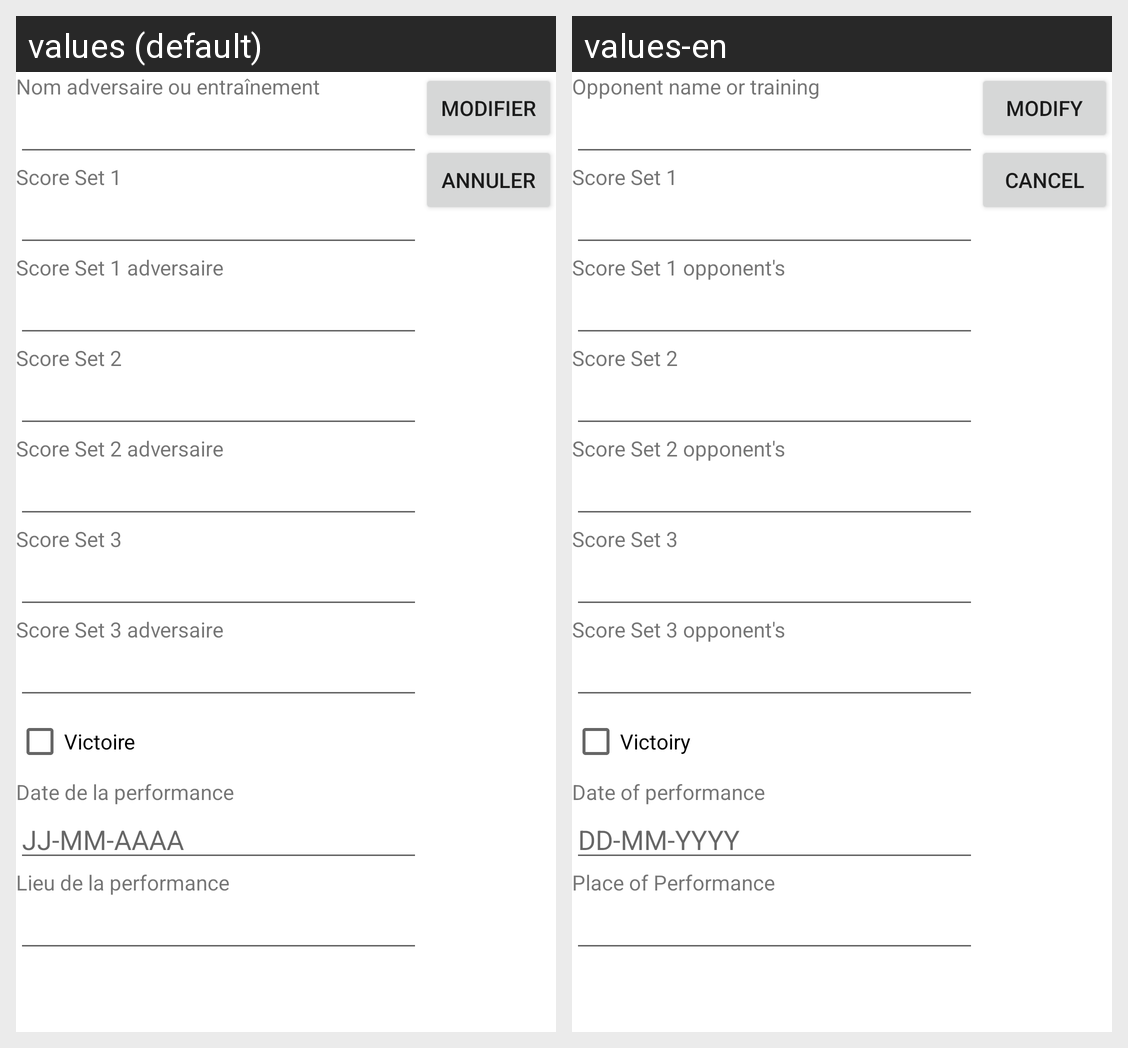

Translations of the strings shown on this Android screen, per locale in the grid:
Android screen res/layout/modifyperform.xml rendered under 2 locales, left to right: values (default), values-en. Device: Nexus 5 (rendered at 1080×1920; each locale shown at half size, 540×960, under a caption strip naming it); theme Theme.MaterialComponents.DayNight.NoActionBar.
Strings drawn on this screen, with the default value and each locale's value (text and hints the layout hard-codes, and strings that could not be matched under every locale, appear in the picture but are not listed):

add_perform_add_text_noma
  values: Nom adversaire ou entraînement
  values-en: Opponent name or training

add_perform_add_text_set1j
  values: Score Set 1
  values-en: Score Set 1

add_perform_add_text_set1a
  values: Score Set 1 adversaire
  values-en: Score Set 1 opponent's

add_perform_add_text_set2j
  values: Score Set 2
  values-en: Score Set 2

add_perform_add_text_set2a
  values: Score Set 2 adversaire
  values-en: Score Set 2 opponent's

add_perform_add_text_set3j
  values: Score Set 3
  values-en: Score Set 3

add_perform_add_text_set3a
  values: Score Set 3 adversaire
  values-en: Score Set 3 opponent's

add_perform_add_text_result
  values: Victoire
  values-en: Victoiry

add_perform_add_text_date
  values: Date de la performance
  values-en: Date of performance

add_perform_date_type
  values: JJ-MM-AAAA
  values-en: DD-MM-YYYY

add_perform_add_text_location
  values: Lieu de la performance
  values-en: Place of Performance

modify_perform_button
  values: Modifier
  values-en: Modify

cancel_button
  values: Annuler
  values-en: Cancel
